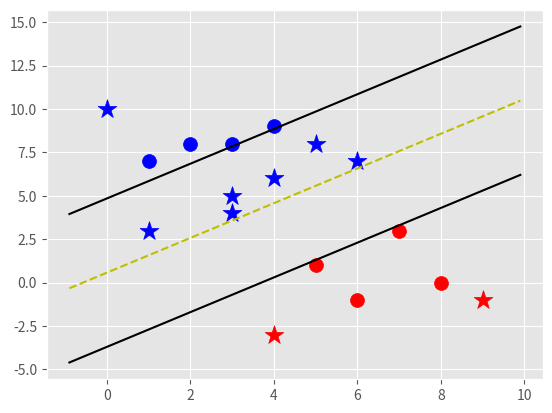

Recreate this plot in Python.
import matplotlib.pyplot as plt
from matplotlib import style
import numpy as np
style.use("ggplot")


class SVM:
    def __init__(self, visualization=True):
        self.visualization = visualization
        self.colors = {1:'r',-1:'b'}
        if self.visualization:
            self.fig = plt.figure()
            self.ax = self.fig.add_subplot(1,1,1)
            
    def fit(self,data):
        self.data = data
        #{ \\w\\: [w,b]}
        
        opt_dict = {}
        transforms = [[1,1],
                      [1,-1],
                      [-1,-1],
                      [-1,1]]
        
        all_data = []
        for yi in self.data:
            for featureset in self.data[yi]:
                for feature in featureset:
                    all_data.append(feature)
                    
        self.max_feature_value = max(all_data)
        self.min_feature_value = min(all_data)
        all_data = None
        
        step_sizes = [self.max_feature_value * 0.1,
                      self.max_feature_value * 0.01,
                      self.max_feature_value * 0.001]

        b_range_multiple = 5
        b_multiple = 5

        latest_optimum = self.max_feature_value*10
        
        for step in step_sizes:
            w = np.array([latest_optimum,latest_optimum])
            optimized = False
            while not optimized:
                for b in np.arange(-1*(self.max_feature_value*b_range_multiple),
                                   self.max_feature_value*b_range_multiple,
                                   step*b_multiple):
                    for transformation in transforms:
                        w_t = w*transformation
                        found_option = True
                        #weakest link in SVM
                        #SMO attempts to fix this a bit
                        #yi(xi.w+b)>=1
                        #add break here
                        for i in self.data:
                            for xi in self.data[i]:                                                 
                                yi = i
                                if not (yi*(np.dot(w_t,xi)+b)) >= 1:
                                    found_option = False
                        if found_option:
                            opt_dict[np.linalg.norm(w_t)] = [w_t,b]
                if w[0] < 0:
                    optimized = True
                    print("optimized a step")
                else:
                    #w is vector [5,5]
                    #step is scalar 1
                    #w-step= [4,4]
                    w= w - step
                    
            norms = sorted([n for n in opt_dict])
            opt_choice = opt_dict[norms[0]]
            #||w|| : [w,b]
            
            self.w = opt_choice[0]
            self.b = opt_choice[1]
            
            latest_optimum = opt_choice[0][0]+step*2            
            
            
                                
        
        
    
    def predict(self,features):
        
        classification =  np.sign(np.dot(np.array(features),self.w)+self.b)
        if classification != 0 and self.visualization:
            self.ax.scatter(features[0], features[1],s = 200, marker = '*', c=self.colors[classification])
        
        return classification
        
    def visualize(self):
        [[self.ax.scatter(x[0],x[1],s=100,color=self.colors[i]) for x in data_dict[i]] for i in data_dict]
        
        # hyperplane = x.w+b
        # v = x.w+b
        # psv = 1
        # nsv = -1
        # dec = 0
        def hyperplane(x,w,b,v):
            return(-w[0]*x-b+v) / w[1]
        
        datarange = (self.min_feature_value*0.9,self.max_feature_value*1.1)
        hyp_x_min = datarange[0]
        hyp_x_max = datarange[1]
        
        #(w.x+b)=1
        #positive support vector hyperplane
        psv1 = hyperplane(hyp_x_min,self.w,self.b,1)
        psv2 = hyperplane(hyp_x_max,self.w,self.b,1)
        self.ax.plot([hyp_x_min,hyp_x_max],[psv1,psv2],'k')
        
        #(w.x+b)=-1
        #negative support vector hyperplane
        nsv1 = hyperplane(hyp_x_min,self.w,self.b,-1)
        nsv2 = hyperplane(hyp_x_max,self.w,self.b,-1)
        self.ax.plot([hyp_x_min,hyp_x_max],[nsv1,nsv2],'k')
        
        #(w.x+b)=0
        #decision boundry
        
        db1 = hyperplane(hyp_x_min,self.w,self.b,0)
        db2 = hyperplane(hyp_x_max,self.w,self.b,0)
        self.ax.plot([hyp_x_min,hyp_x_max],[db1,db2],'y--')
        
        plt.show()
        

data_dict={-1:np.array([[1,7],
                        [2,8],
                        [3,8],
                        [4,9]]),
            1:np.array([[5,1],
                        [6,-1],
                        [7,3],
                        [8 ,0]])}


svm = SVM()
svm.fit(data=data_dict)

predict_us = [[0,10],
              [1,3],
              [3,4],
              [3,5],
              [4,6],
              [6,7],
              [4,-3],
              [9,-1],
              [5,8]]

for p in predict_us:
    svm.predict(p)

svm.visualize()

